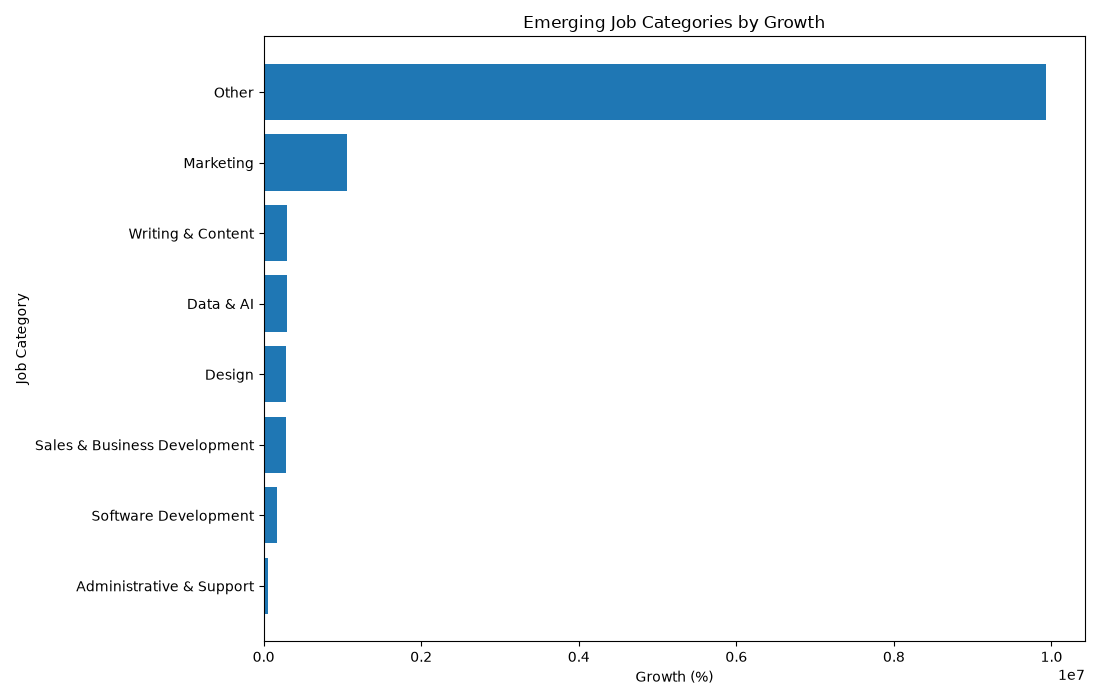

The file beside this chart, header and first rows:
job_category, total_jobs, first_month, latest_month, growth, growth_percent
Other, 169320, 1, 99291, 99290, 9929000
Marketing, 17835, 1, 10527, 10526, 1052600
Writing & Content, 10935, 2, 5950, 5948, 297400
Data & AI, 4901, 1, 2919, 2918, 291800
Design, 14722, 3, 8628, 8625, 287500
Sales & Business Development, 4855, 1, 2802, 2801, 280100
Software Development, 17010, 6, 10014, 10008, 166800
Administrative & Support, 5249, 5, 2703, 2698, 53960
